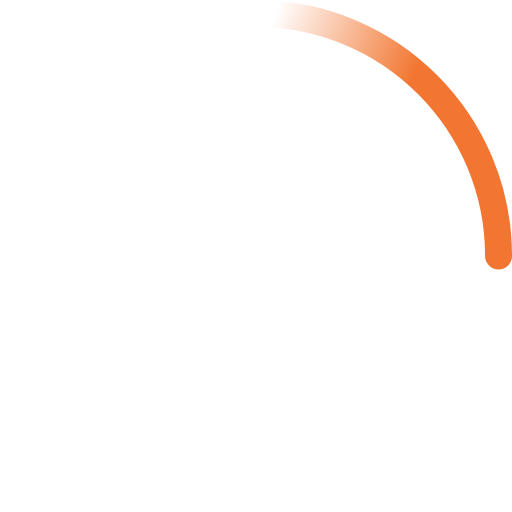
t = 0.00 s
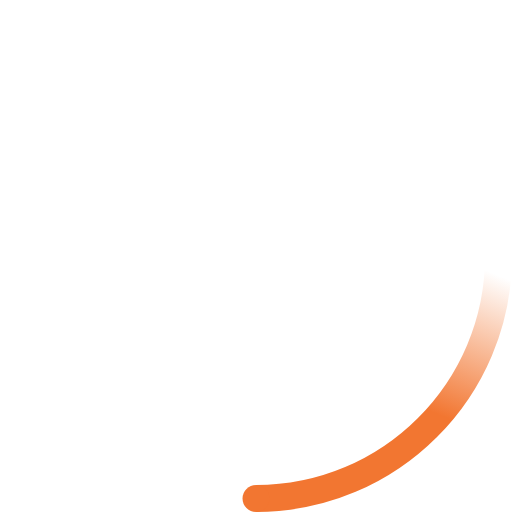
t = 0.23 s
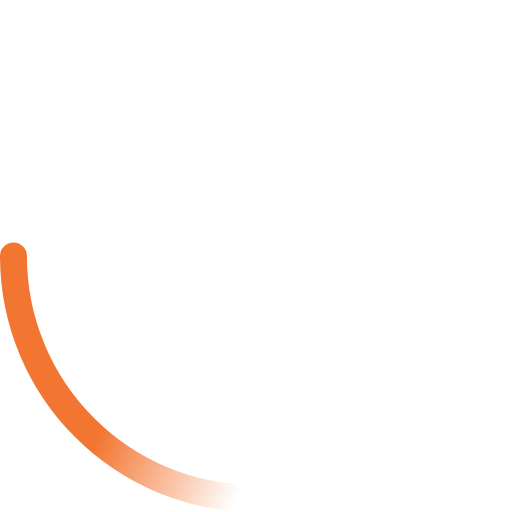
t = 0.45 s
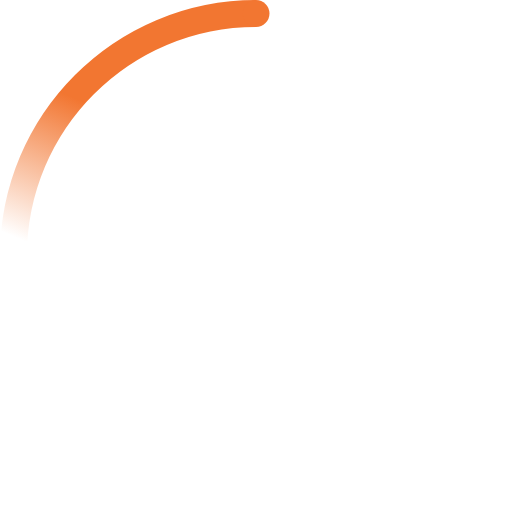
t = 0.68 s

The animated SVG that drew these frames (rendered in a browser with its animation timeline set to each time). Animation: 2 SMIL elements (animateTransform=2); one cycle of 0.90 s, repeats indefinitely.

<svg xmlns="http://www.w3.org/2000/svg" width="45" height="45" viewBox="0 0 38 38">
    <defs>
        <linearGradient x1="8.042%" y1="0%" x2="65.682%" y2="23.865%" id="a">
            <stop stop-color="#f27631" stop-opacity="0" offset="0%"/>
            <stop stop-color="#f27631" stop-opacity=".631" offset="63.146%"/>
            <stop stop-color="#f27631" offset="100%"/>
        </linearGradient>
    </defs>
    <g fill="none" fill-rule="evenodd">
        <g transform="translate(1 1)">
            <path d="M36 18c0-9.94-8.06-18-18-18" id="Oval-2" stroke="url(#a)" stroke-width="2">
                <animateTransform attributeName="transform" type="rotate" from="0 18 18" to="360 18 18" dur="0.9s" repeatCount="indefinite"/>
            </path>
            <circle fill="#f27631" cx="36" cy="18" r="1">
                <animateTransform attributeName="transform" type="rotate" from="0 18 18" to="360 18 18" dur="0.9s" repeatCount="indefinite"/>
            </circle>
        </g>
    </g>
</svg>